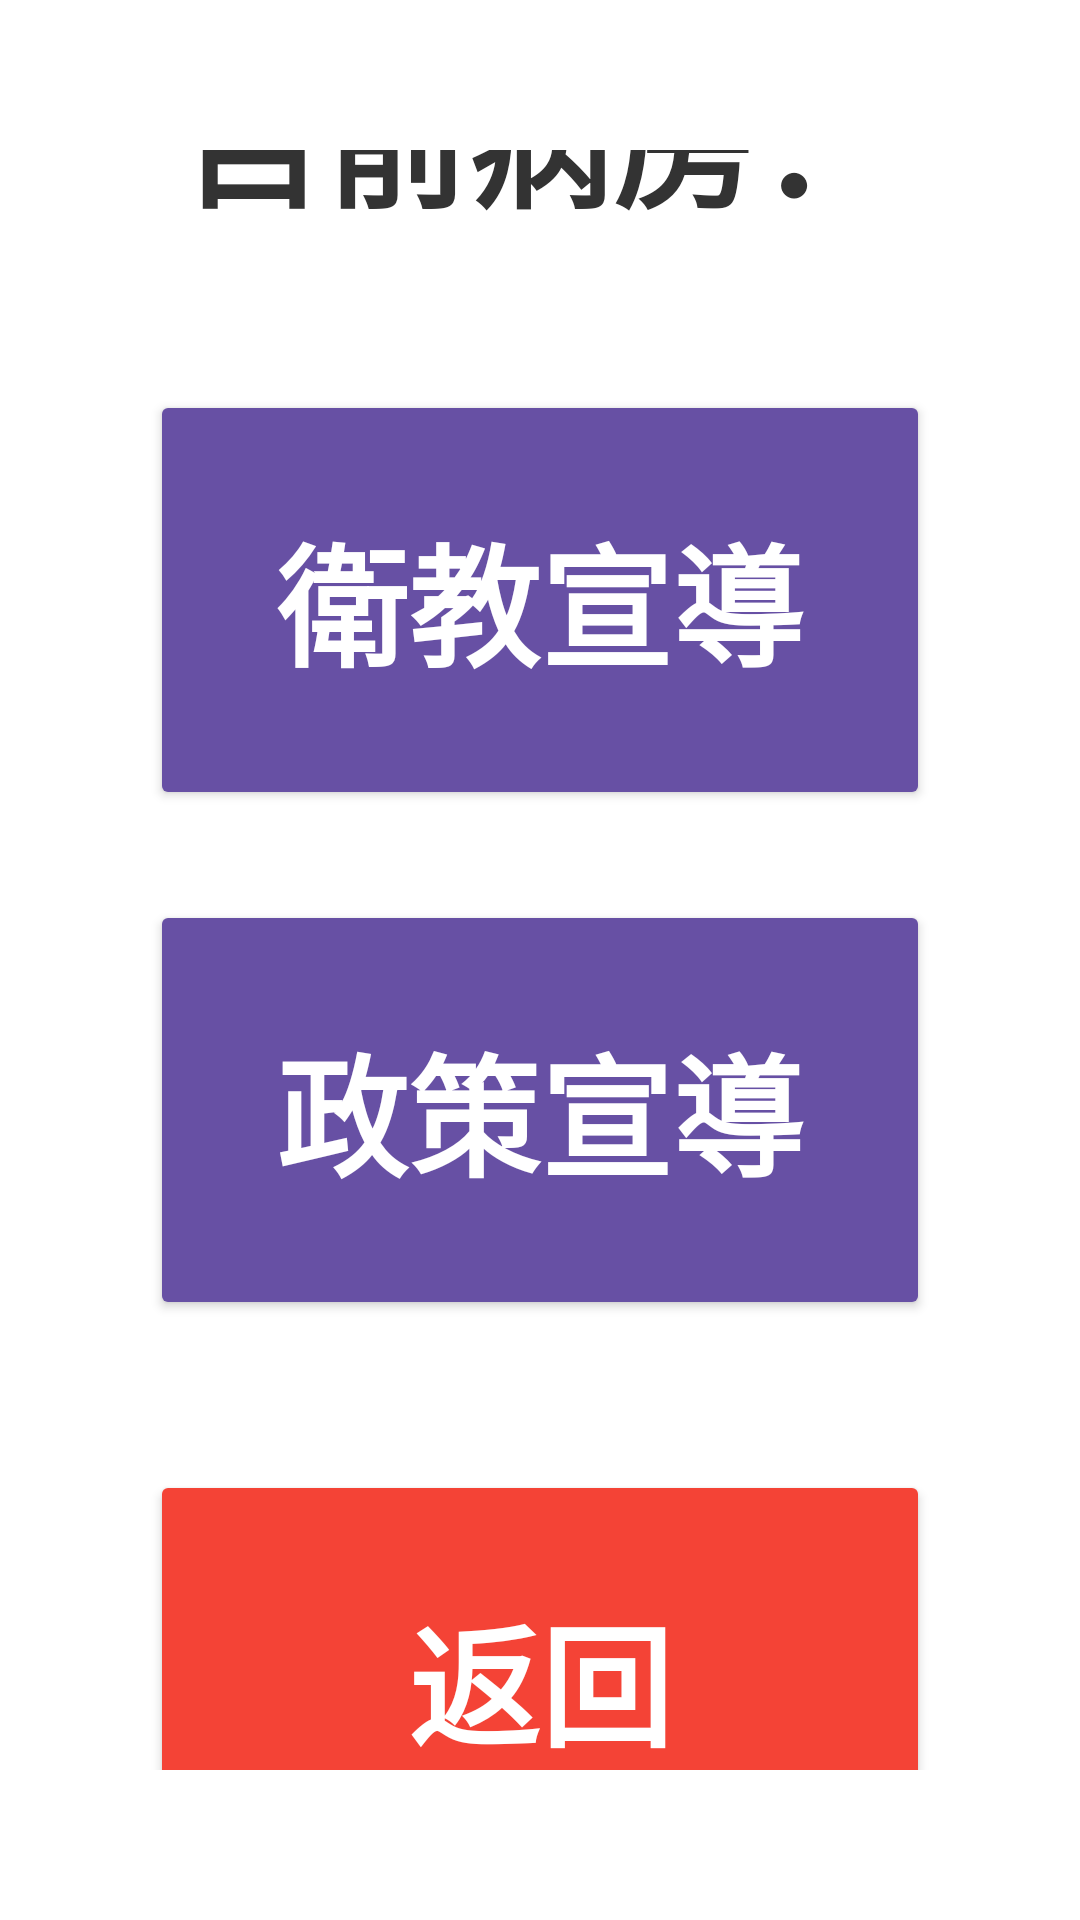

Produce the Android XML layout that renders to this screen, including the resource entries it uses.
<!-- AndroidManifest.xml: application theme Theme.Temiapp -->
<!-- res/layout/activity_room_action_menu.xml -->
<?xml version="1.0" encoding="utf-8"?>
<LinearLayout xmlns:android="http://schemas.android.com/apk/res/android"
    xmlns:app="http://schemas.android.com/apk/res-auto"
    android:layout_width="match_parent"
    android:layout_height="match_parent"
    android:orientation="vertical"
    android:gravity="center"
    android:padding="50dp"
    android:background="#FFFFFF">

    
    <TextView
        android:id="@+id/tv_room_title"
        android:layout_width="match_parent"
        android:layout_height="wrap_content"
        android:text="目前病房："
        android:textSize="48sp"
        android:textStyle="bold"
        android:textColor="#333333"
        android:gravity="center"
        android:layout_marginBottom="50dp" />

    
    <Button
        android:id="@+id/btn_health_edu"
        android:layout_width="match_parent"
        android:layout_height="140dp"
        android:text="衛教宣導"
        android:textSize="44sp"
        android:textStyle="bold"
        android:textColor="#FFFFFF"
        android:backgroundTint="#6750A4"
        app:cornerRadius="35dp" />

    <Button
        android:id="@+id/btn_policy"
        android:layout_width="match_parent"
        android:layout_height="140dp"
        android:layout_marginTop="30dp"
        android:text="政策宣導"
        android:textSize="44sp"
        android:textStyle="bold"
        android:textColor="#FFFFFF"
        android:backgroundTint="#6750A4"
        app:cornerRadius="35dp" />

    <Button
        android:id="@+id/btn_back"
        android:layout_width="match_parent"
        android:layout_height="140dp"
        android:layout_marginTop="50dp"
        android:text="返回"
        android:textSize="44sp"
        android:textStyle="bold"
        android:textColor="#FFFFFF"
        android:backgroundTint="#F44336"
        app:cornerRadius="35dp" />

</LinearLayout>
<!-- resources referenced by this layout -->
<resources>
  <style name="Theme.Temiapp" parent="Base.Theme.Temiapp" />
  <style name="Base.Theme.Temiapp" parent="Theme.Material3.DayNight.NoActionBar">
          
          
      </style>
</resources>
